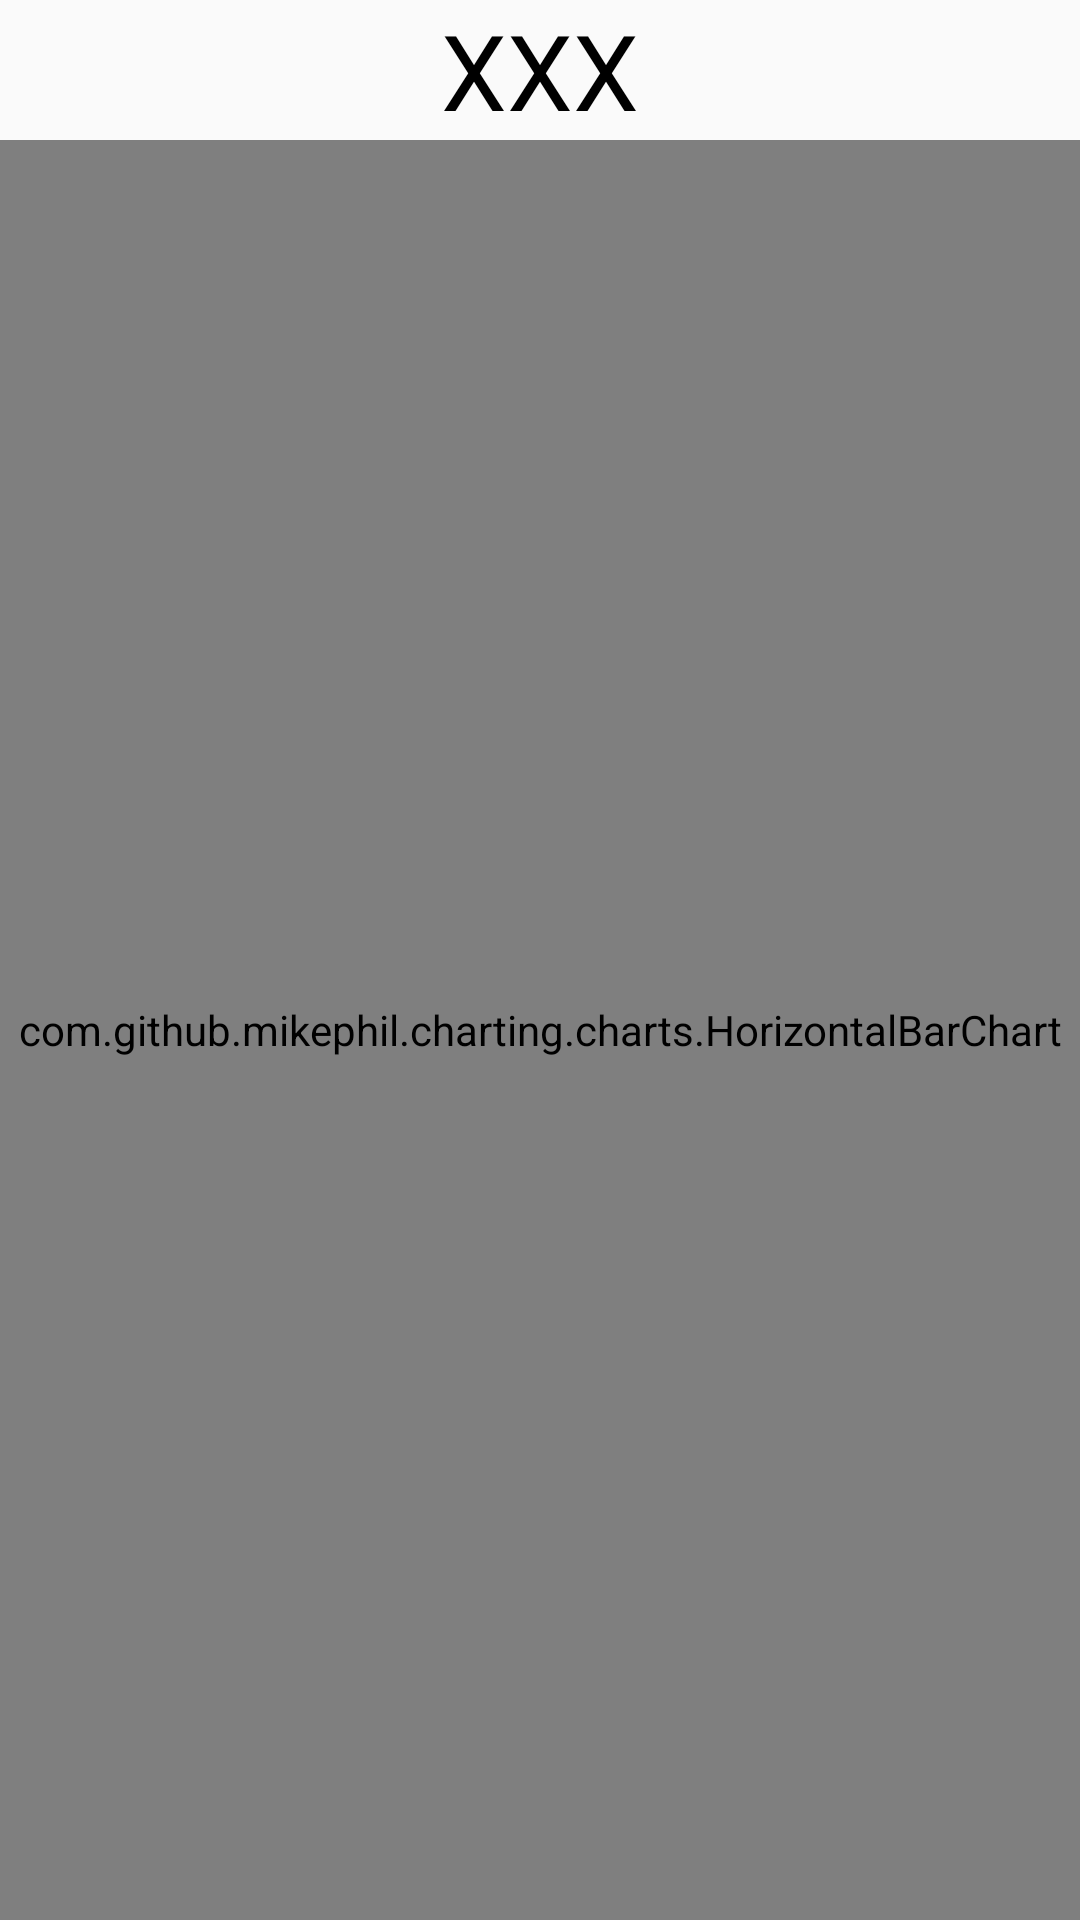

Produce the Android XML layout that renders to this screen, including the resource entries it uses.
<!-- AndroidManifest.xml: application theme Theme.QuestionBank25_32 -->
<!-- res/layout/wzcs_fragment.xml -->
<?xml version="1.0" encoding="utf-8"?>
<LinearLayout xmlns:android="http://schemas.android.com/apk/res/android"
    android:layout_width="match_parent"
    android:layout_height="match_parent"
    android:orientation="vertical">

    <TextView
        android:id="@+id/chart_title"
        android:layout_width="match_parent"
        android:layout_height="wrap_content"
        android:gravity="center"
        android:text="XXX"
        android:textColor="#000"
        android:textSize="35sp" />

    <com.github.mikephil.charting.charts.HorizontalBarChart
        android:id="@+id/wzcs_chart"
        android:layout_width="match_parent"
        android:layout_height="match_parent" />

</LinearLayout>
<!-- resources referenced by this layout -->
<resources>
  <style name="Theme.QuestionBank25_32" parent="Theme.AppCompat.Light.NoActionBar">
          
          <item name="colorPrimary">@color/purple_500</item>
          <item name="colorPrimaryVariant">@color/purple_700</item>
          <item name="colorOnPrimary">@color/white</item>
          
          <item name="colorSecondary">@color/teal_200</item>
          <item name="colorSecondaryVariant">@color/teal_700</item>
          <item name="colorOnSecondary">@color/black</item>
          
          <item name="android:statusBarColor" tools:targetApi="l">?attr/colorPrimaryVariant</item>
          
      </style>
  <!-- not gathered from this repository: default colours our renderer supplied (Android Studio template values) -->
  <color name="purple_500">#FF6200EE</color>
  <color name="purple_700">#FF3700B3</color>
  <color name="teal_200">#FF03DAC5</color>
  <color name="teal_700">#FF018786</color>
  <color name="black">#FF000000</color>
  <color name="white">#FFFFFFFF</color>
</resources>
